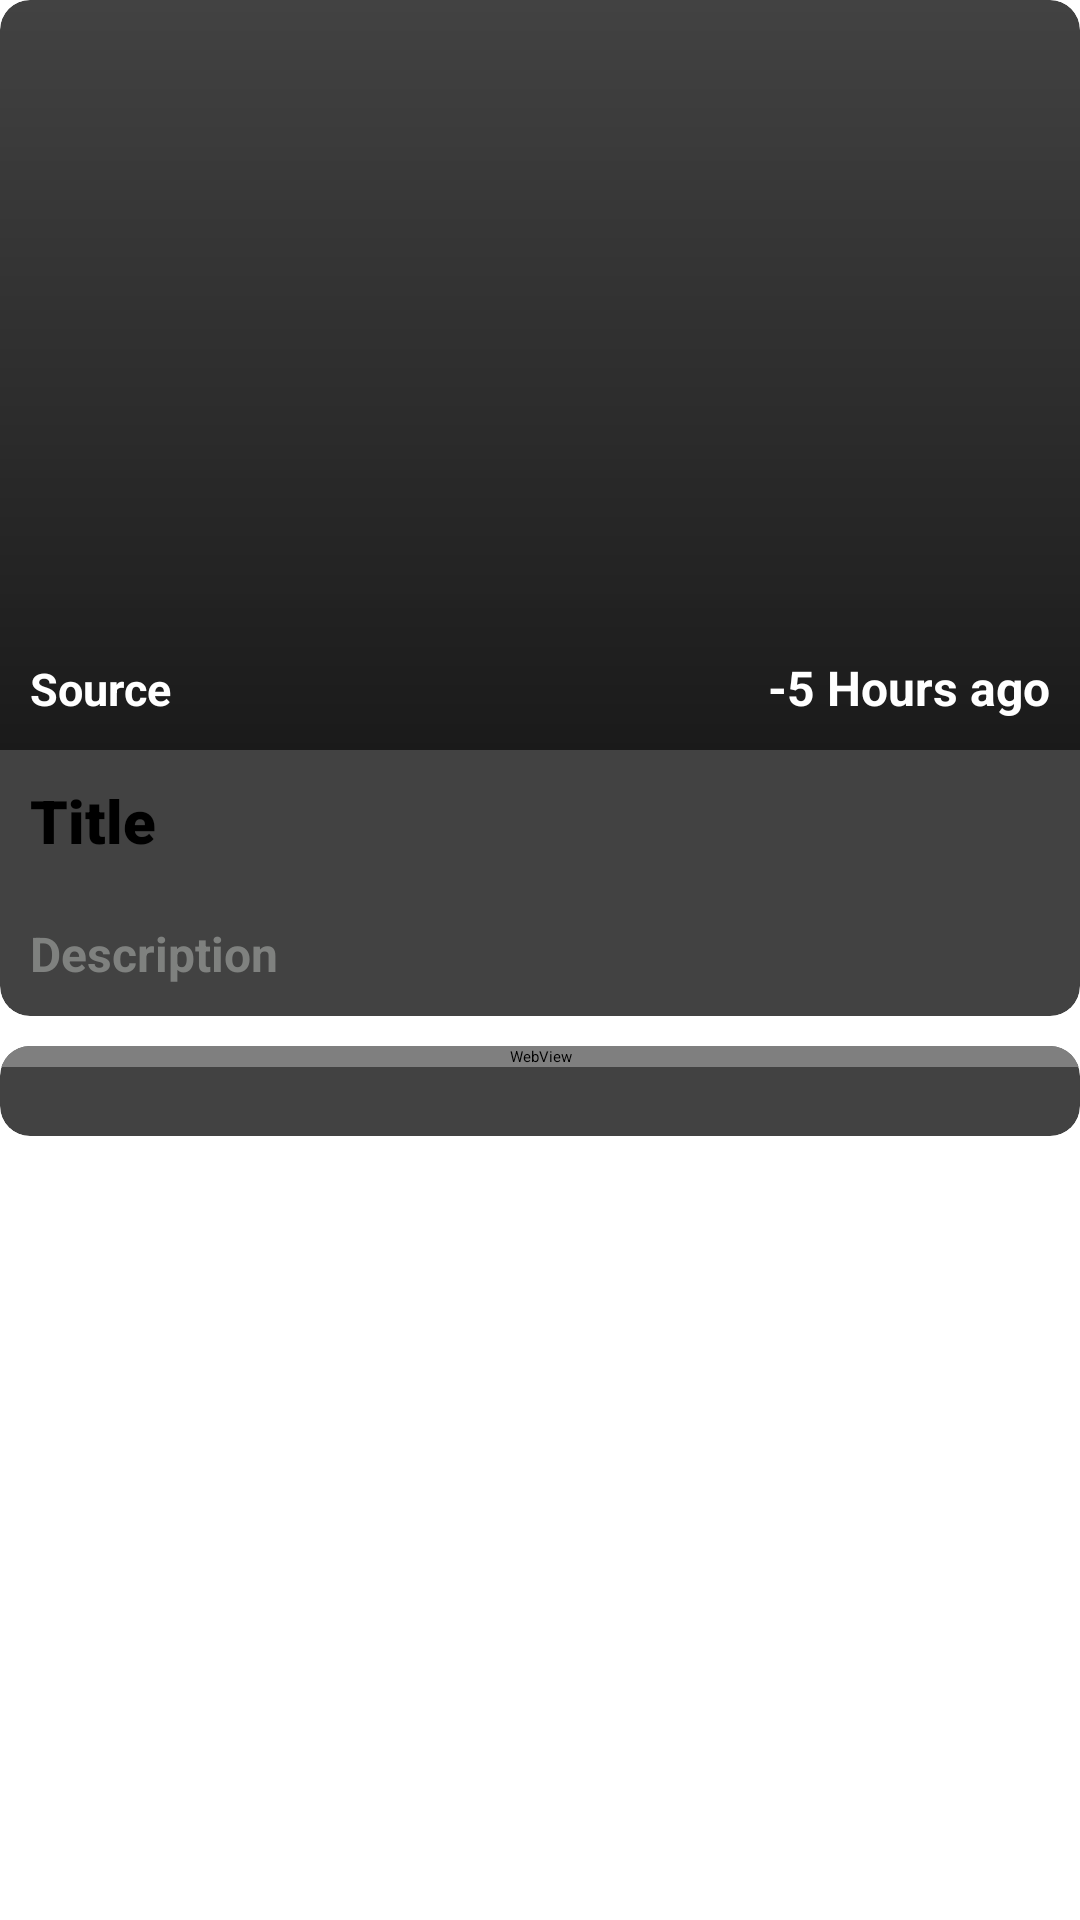

This screen was rendered from an Android layout file. Write that file and the resources it references.
<!-- AndroidManifest.xml: application theme Theme.NewsApp -->
<!-- res/layout/activity_detailed.xml -->
<?xml version="1.0" encoding="utf-8"?>
<LinearLayout xmlns:android="http://schemas.android.com/apk/res/android"
    xmlns:app="http://schemas.android.com/apk/res-auto"
    xmlns:tools="http://schemas.android.com/tools"
    android:layout_width="match_parent"
    android:layout_height="match_parent"
    android:orientation="vertical"
    tools:context=".DetailedActivity">

    <ScrollView
        android:layout_width="match_parent"
        android:layout_height="match_parent">

        <LinearLayout
            android:layout_width="match_parent"
            android:layout_height="match_parent"
            android:orientation="vertical">

            <androidx.cardview.widget.CardView
                android:id="@+id/cardview"
                android:layout_width="match_parent"
                android:layout_height="wrap_content"
                app:cardCornerRadius="10dp"
                app:cardElevation="4dp">

                <LinearLayout
                    android:layout_width="match_parent"
                    android:layout_height="wrap_content"
                    android:orientation="vertical">

                    <FrameLayout
                        android:layout_width="match_parent"
                        android:layout_height="250dp">

                        <ProgressBar
                            android:id="@+id/proress"
                            android:layout_width="30dp"
                            android:layout_height="30dp"
                            android:layout_gravity="center"
                            android:indeterminate="true"
                            android:indeterminateTint="@color/black"
                            android:indeterminateTintMode="src_atop"></ProgressBar>

                        <ImageView
                            android:id="@+id/imageView"
                            android:layout_width="match_parent"
                            android:layout_height="match_parent"
                            android:scaleType="centerCrop"
                            android:src="@drawable/newsimg"></ImageView>

                        <ImageView
                            android:layout_width="match_parent"
                            android:layout_height="match_parent"
                            android:background="@drawable/gradient"></ImageView>



                        <LinearLayout
                            android:layout_width="match_parent"
                            android:layout_height="wrap_content"
                            android:layout_gravity="bottom"
                            android:orientation="horizontal"
                            android:padding="10dp">

                            <TextView
                                android:id="@+id/tvSource"
                                android:layout_width="wrap_content"
                                android:layout_height="wrap_content"
                                android:fontFamily="sans-serif"
                                android:text="Source"
                                android:textColor="@color/white"
                                android:textSize="15sp"
                                android:textStyle="bold"></TextView>

                            <TextView
                                android:id="@+id/tvDate"
                                android:layout_width="match_parent"
                                android:layout_height="wrap_content"
                                android:fontFamily="sans-serif"
                                android:gravity="right"
                                android:hint="-5 Hours ago"
                                android:textColor="@color/white"
                                android:textSize="16sp"
                                android:textStyle="bold"></TextView>
                        </LinearLayout>
                    </FrameLayout>
                    <TextView
                        android:id="@+id/tvTitle"
                        android:layout_width="wrap_content"
                        android:layout_height="wrap_content"
                        android:fontFamily="sans-serif-black"
                        android:padding="10dp"
                        android:text="Title"
                        android:textColor="@color/black"
                        android:textSize="20sp"
                        android:textStyle="bold"></TextView>

                    <TextView
                        android:id="@+id/tvDesc"
                        android:layout_width="match_parent"
                        android:layout_height="wrap_content"
                        android:fontFamily="sans-serif"
                        android:hint="Description"
                        android:padding="10dp"
                        android:textColor="@color/grey"
                        android:textSize="16sp"
                        android:textStyle="bold"></TextView>
                </LinearLayout>

            </androidx.cardview.widget.CardView>

            <androidx.cardview.widget.CardView
                android:layout_width="match_parent"
                android:layout_height="match_parent"
                android:layout_marginTop="10dp"
                app:cardCornerRadius="10dp"
                app:cardElevation="4dp">
                <ProgressBar
                    android:id="@+id/loader"
                    android:layout_width="30dp"
                    android:layout_height="30dp"
                    android:layout_gravity="center"
                    android:indeterminate="true"
                    android:indeterminateTint="@color/black"
                    android:indeterminateTintMode="src_atop"></ProgressBar>

                <WebView
                    android:id="@+id/webView"
                    android:layout_width="match_parent"
                    android:layout_height="match_parent"></WebView>

            </androidx.cardview.widget.CardView>
        </LinearLayout>
    </ScrollView>

</LinearLayout>
<!-- resources referenced by this layout -->
<resources>
  <color name="black">#FF000000</color>
  <color name="grey">#7F817F</color>
  <color name="white">#FFFFFFFF</color>
  <!-- drawable gradient (drawable) -->
  <?xml version="1.0" encoding="utf-8"?>
  <shape xmlns:android="http://schemas.android.com/apk/res/android">
  
  
      <gradient android:endColor="#9C000000" android:angle="-90"></gradient>
  </shape>
</resources>
